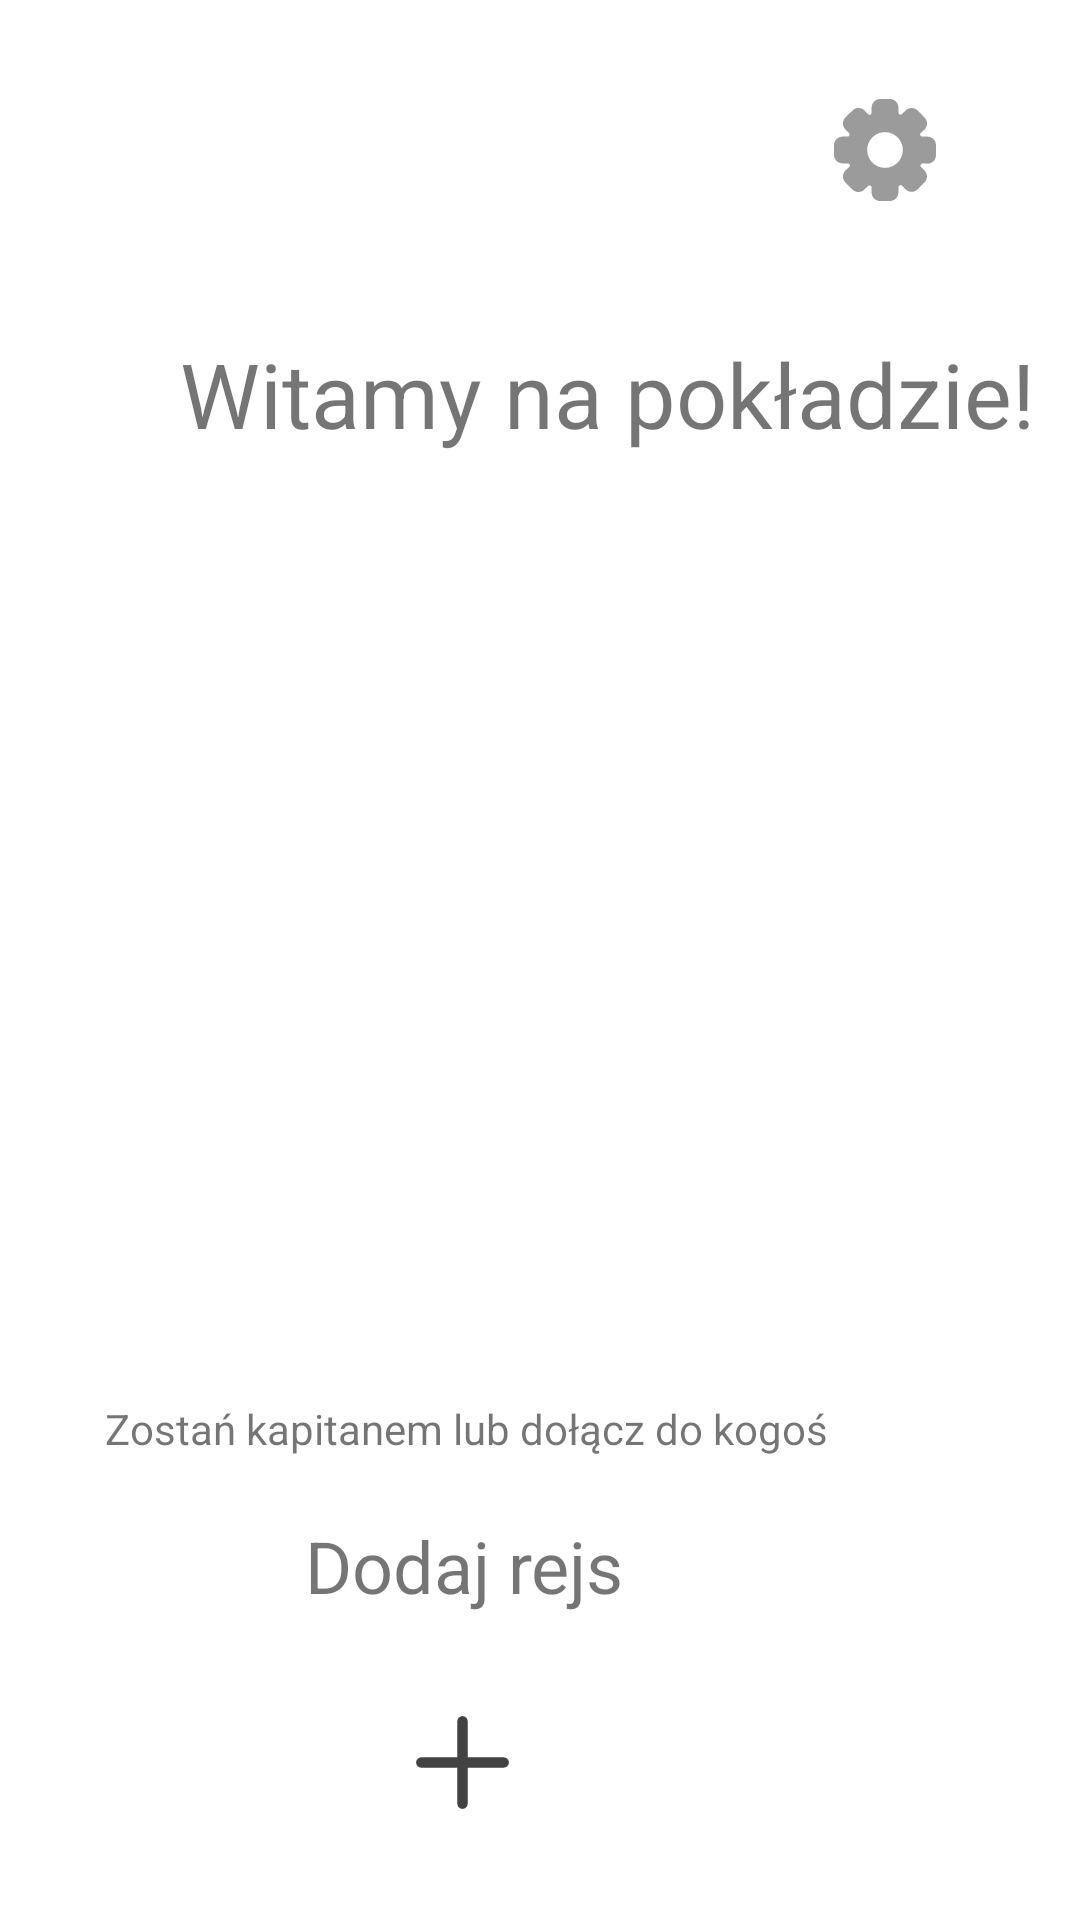

This screen was rendered from an Android layout file. Write that file and the resources it references.
<!-- AndroidManifest.xml: application theme Theme.CruiseManagerApp -->
<!-- res/layout/greeting_screen_fragment.xml -->
<?xml version="1.0" encoding="utf-8"?>
<layout xmlns:android="http://schemas.android.com/apk/res/android"
    xmlns:app="http://schemas.android.com/apk/res-auto"
    xmlns:tools="http://schemas.android.com/tools"
    >

    <data class="GreetingScreenBinding">

    </data>
<androidx.constraintlayout.widget.ConstraintLayout
    android:layout_width="match_parent"
    android:layout_height="match_parent"
    tools:context=".greetingScreen.GreetingScreen">

    <TextView
        android:id="@+id/textView12"
        android:layout_width="wrap_content"
        android:layout_height="wrap_content"
        android:layout_marginStart="60dp"
        android:layout_marginTop="44dp"
        android:text="Witamy na pokładzie!"
        android:textSize="30sp"
        app:layout_constraintStart_toStartOf="parent"
        app:layout_constraintTop_toBottomOf="@+id/imageView12" />

    <ImageView
        android:id="@+id/add_cruise_button"
        android:layout_width="62dp"
        android:layout_height="55dp"
        android:layout_marginEnd="175dp"
        android:layout_marginBottom="25dp"
        android:src="@drawable/ic_bi_plus"
        app:tint="@color/cardview_dark_background"
        app:layout_constraintBottom_toBottomOf="parent"
        app:layout_constraintEnd_toEndOf="parent" />

    <TextView
        android:id="@+id/textView14"
        android:layout_width="wrap_content"
        android:layout_height="wrap_content"
        android:layout_marginEnd="84dp"
        android:layout_marginBottom="20dp"
        android:text="Zostań kapitanem lub dołącz do kogoś"
        app:layout_constraintBottom_toTopOf="@+id/textView13"
        app:layout_constraintEnd_toEndOf="parent" />

    <ImageView
        android:id="@+id/imageView12"
        android:layout_width="wrap_content"
        android:layout_height="wrap_content"
        android:layout_marginTop="33dp"
        android:layout_marginEnd="48dp"
        android:src="@drawable/ic_settings_view"
        app:layout_constraintEnd_toEndOf="parent"
        app:layout_constraintTop_toTopOf="parent" />

    <TextView
        android:id="@+id/textView13"
        android:layout_width="wrap_content"
        android:layout_height="wrap_content"
        android:layout_marginEnd="152dp"
        android:layout_marginBottom="22dp"
        android:text="Dodaj rejs"
        android:textSize="24sp"
        app:layout_constraintBottom_toTopOf="@+id/add_cruise_button"
        app:layout_constraintEnd_toEndOf="parent" />
</androidx.constraintlayout.widget.ConstraintLayout>
    </layout>
<!-- resources referenced by this layout -->
<resources>
  <!-- drawable ic_bi_plus (drawable) -->
  <vector xmlns:android="http://schemas.android.com/apk/res/android"
      android:width="41dp"
      android:height="41dp"
      android:viewportWidth="41"
      android:viewportHeight="41">
    <path
        android:pathData="M20.5,8.9688C20.8398,8.9688 21.1657,9.1037 21.406,9.344C21.6463,9.5843 21.7812,9.9102 21.7812,10.25V20.5C21.7812,20.8398 21.6463,21.1657 21.406,21.406C21.1657,21.6463 20.8398,21.7812 20.5,21.7812H10.25C9.9102,21.7812 9.5843,21.6463 9.344,21.406C9.1037,21.1657 8.9688,20.8398 8.9688,20.5C8.9688,20.1602 9.1037,19.8343 9.344,19.594C9.5843,19.3537 9.9102,19.2188 10.25,19.2188H19.2188V10.25C19.2188,9.9102 19.3537,9.5843 19.594,9.344C19.8343,9.1037 20.1602,8.9688 20.5,8.9688Z"
        android:fillColor="#000000"
        android:fillType="evenOdd"/>
    <path
        android:pathData="M19.2188,20.5C19.2188,20.1602 19.3537,19.8343 19.594,19.594C19.8343,19.3537 20.1602,19.2188 20.5,19.2188H30.75C31.0898,19.2188 31.4157,19.3537 31.656,19.594C31.8963,19.8343 32.0312,20.1602 32.0312,20.5C32.0312,20.8398 31.8963,21.1657 31.656,21.406C31.4157,21.6463 31.0898,21.7812 30.75,21.7812H21.7812V30.75C21.7812,31.0898 21.6463,31.4157 21.406,31.656C21.1657,31.8963 20.8398,32.0312 20.5,32.0312C20.1602,32.0312 19.8343,31.8963 19.594,31.656C19.3537,31.4157 19.2188,31.0898 19.2188,30.75V20.5Z"
        android:fillColor="#000000"
        android:fillType="evenOdd"/>
  </vector>
  <!-- drawable ic_settings_view: vector/xml drawable (drawable, 4111 chars, omitted) -->
  <style name="Theme.CruiseManagerApp" parent="Theme.MaterialComponents.DayNight.DarkActionBar">
          
          <item name="colorPrimary">@color/purple_500</item>
          <item name="colorPrimaryVariant">@color/purple_700</item>
          <item name="colorOnPrimary">@color/white</item>
          
          <item name="colorSecondary">@color/teal_200</item>
          <item name="colorSecondaryVariant">@color/teal_700</item>
          <item name="colorOnSecondary">@color/black</item>
          
          <item name="android:statusBarColor" tools:targetApi="l">?attr/colorPrimaryVariant</item>
          
      </style>
  <!-- not gathered from this repository: default colours our renderer supplied (Android Studio template values) -->
  <color name="purple_500">#FF6200EE</color>
  <color name="purple_700">#FF3700B3</color>
  <color name="teal_200">#FF03DAC5</color>
  <color name="teal_700">#FF018786</color>
  <color name="black">#FF000000</color>
  <color name="white">#FFFFFFFF</color>
</resources>
